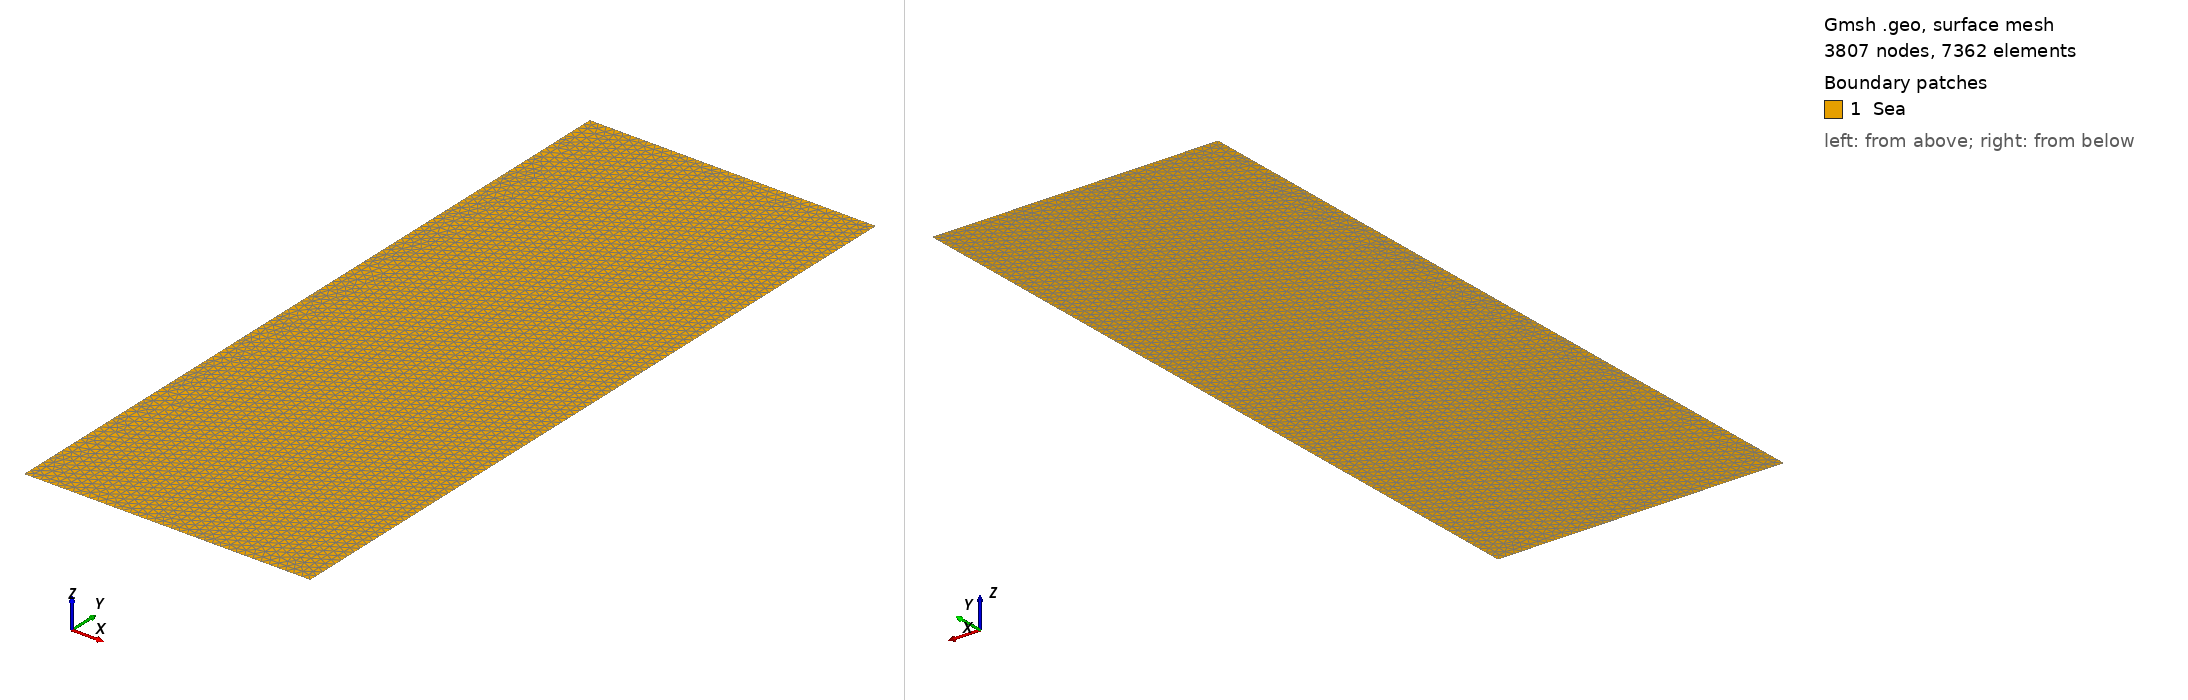

Gmsh geometry script, surface-meshed: 3807 nodes, 7362 surface elements. Boundary patches (legend numbers): 1 Sea. Left view from above one corner, right view from below the opposite corner. Legend entries are the model's physical surfaces. The drawing asked Gmsh for element sizes between 1% and 20% of the model's largest extent; the script's own settings can give other sizes.

=== square.geo (drawn) ===
//+
SetFactory("OpenCASCADE");
Rmin = 0;
Rmax = 35;
Zmin = 0;
Zmax = 90;

NR = 60;
NZ = 60;

Point(1) = {Rmin, Zmin, 0, 1.0};
//+
Point(2) = {Rmax, Zmin, 0, 1.0};
//+
Point(3) = {Rmax, Zmax, 0, 1.0};
//+
Point(4) = {Rmin, Zmax, 0, 1.0};
//+
Line(1) = {1, 2};
//+
Line(2) = {2, 3};
//+
Line(3) = {3, 4};
//+
Line(4) = {4, 1};
//+
Curve Loop(1) = {3, 4, 1, 2};
//+
Plane Surface(1) = {1};
//+
Physical Curve("down", 1) = {1};
//+
Physical Curve("top", 2) = {3};
//+
Physical Curve("left", 3) = {4};
//+
Physical Curve("right", 4) = {2};
//+
Physical Surface("Sea", 5) = {1};
